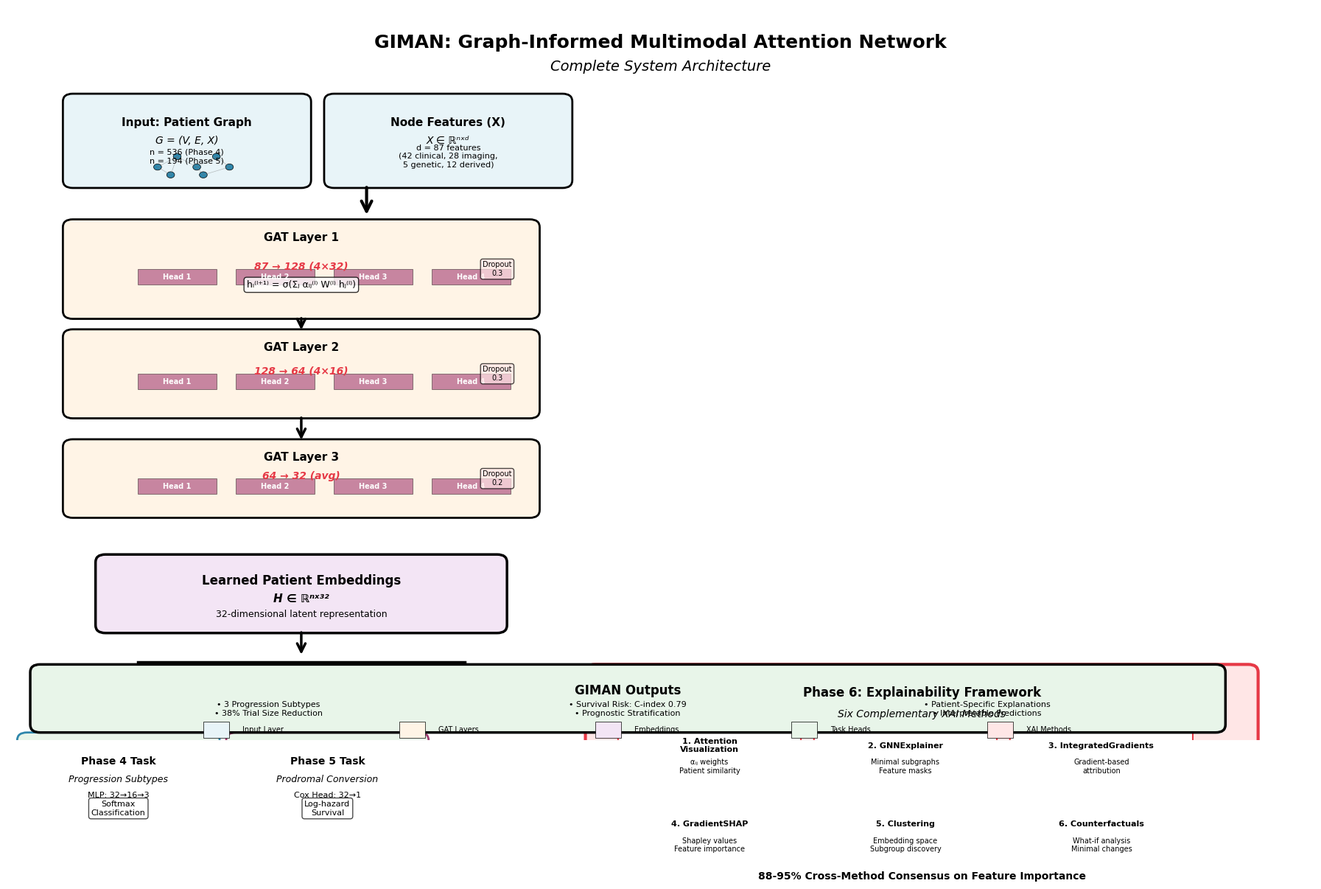

Write the Python code that produced this figure.
"""
Generate GIMAN architecture diagram for comprehensive manuscript.

This creates a visual representation of the complete GIMAN system architecture.
"""

from pathlib import Path
import matplotlib.pyplot as plt
import matplotlib.patches as mpatches
from matplotlib.patches import FancyBboxPatch, FancyArrowPatch, Circle, Rectangle
import numpy as np

# Set publication-quality defaults
plt.rcParams.update({
    'font.size': 9,
    'font.family': 'sans-serif',
    'font.sans-serif': ['Arial', 'Helvetica'],
    'figure.dpi': 300,
    'savefig.dpi': 300,
    'savefig.bbox': 'tight'
})

def create_giman_architecture():
    """Create comprehensive GIMAN architecture diagram."""
    
    fig, ax = plt.subplots(figsize=(18, 12))
    ax.set_xlim(0, 20)
    ax.set_ylim(0, 14)
    ax.axis('off')
    
    # Color scheme
    colors = {
        'input': '#E8F4F8',        # Light blue
        'gat': '#FFF4E6',          # Light orange
        'embedding': '#F3E5F5',    # Light purple
        'task': '#E8F5E9',         # Light green
        'xai': '#FFE6E6'           # Light red
    }
    
    box_style = "round,pad=0.15"
    
    # ===== TITLE =====
    ax.text(10, 13.5, 'GIMAN: Graph-Informed Multimodal Attention Network', 
            fontsize=18, fontweight='bold', ha='center', va='top')
    ax.text(10, 13, 'Complete System Architecture', 
            fontsize=14, ha='center', va='top', style='italic')
    
    # ===== INPUT LAYER =====
    y_input = 11.5
    
    # Patient graph
    box1 = FancyBboxPatch((1, y_input-0.8), 3.5, 1.5, 
                          boxstyle=box_style, 
                          facecolor=colors['input'], 
                          edgecolor='black', linewidth=2)
    ax.add_patch(box1)
    ax.text(2.75, y_input+0.3, 'Input: Patient Graph', 
            fontsize=11, fontweight='bold', ha='center', va='center')
    ax.text(2.75, y_input-0.05, 'G = (V, E, X)', 
            fontsize=10, ha='center', va='center', style='italic')
    ax.text(2.75, y_input-0.35, f'n = 536 (Phase 4)\nn = 194 (Phase 5)', 
            fontsize=8, ha='center', va='center')
    
    # Draw mini graph visualization
    mini_nodes_x = np.array([2.2, 2.5, 2.8, 3.1, 3.3, 2.4, 2.9]) + 0.1
    mini_nodes_y = np.array([y_input-0.5, y_input-0.3, y_input-0.5, 
                            y_input-0.3, y_input-0.5, y_input-0.65, y_input-0.65]) - 0.05
    
    # Draw edges
    edges = [(0,1), (1,2), (2,3), (3,4), (0,5), (2,6), (4,6), (1,5)]
    for i, j in edges:
        ax.plot([mini_nodes_x[i], mini_nodes_x[j]], 
               [mini_nodes_y[i], mini_nodes_y[j]], 
               'gray', linewidth=0.5, alpha=0.5)
    
    # Draw nodes
    for x, y in zip(mini_nodes_x, mini_nodes_y):
        circle = Circle((x, y), 0.06, facecolor='#2E86AB', 
                       edgecolor='black', linewidth=0.5)
        ax.add_patch(circle)
    
    # Feature matrix
    box2 = FancyBboxPatch((5, y_input-0.8), 3.5, 1.5, 
                          boxstyle=box_style, 
                          facecolor=colors['input'], 
                          edgecolor='black', linewidth=2)
    ax.add_patch(box2)
    ax.text(6.75, y_input+0.3, 'Node Features (X)', 
            fontsize=11, fontweight='bold', ha='center', va='center')
    ax.text(6.75, y_input-0.05, 'X ∈ ℝⁿˣᵈ', 
            fontsize=10, ha='center', va='center', style='italic')
    ax.text(6.75, y_input-0.35, 'd = 87 features\n(42 clinical, 28 imaging,\n5 genetic, 12 derived)', 
            fontsize=8, ha='center', va='center')
    
    # Arrow down
    arrow1 = FancyArrowPatch((5.5, y_input-0.9), (5.5, y_input-1.5),
                            arrowstyle='->', mutation_scale=25, 
                            linewidth=3, color='black')
    ax.add_patch(arrow1)
    
    # ===== GAT LAYERS =====
    y_gat_start = y_input - 2.5
    gat_heights = [1.6, 1.4, 1.2]
    gat_y_positions = [y_gat_start, y_gat_start-2, y_gat_start-4]
    gat_dims = ['87 → 128 (4×32)', '128 → 64 (4×16)', '64 → 32 (avg)']
    
    for layer_idx, (y_pos, height, dims) in enumerate(zip(gat_y_positions, gat_heights, gat_dims)):
        # GAT layer box
        box = FancyBboxPatch((1, y_pos-height/2), 7, height, 
                            boxstyle=box_style, 
                            facecolor=colors['gat'], 
                            edgecolor='black', linewidth=2)
        ax.add_patch(box)
        
        ax.text(4.5, y_pos+height/2-0.2, f'GAT Layer {layer_idx+1}', 
                fontsize=11, fontweight='bold', ha='center', va='center')
        ax.text(4.5, y_pos+0.05, dims, 
                fontsize=10, ha='center', va='center', style='italic', 
                color='#E63946', fontweight='bold')
        
        # Attention mechanism equation
        if layer_idx == 0:
            ax.text(4.5, y_pos-0.3, 'hᵢ⁽ˡ⁺¹⁾ = σ(Σⱼ αᵢⱼ⁽ˡ⁾ W⁽ˡ⁾ hⱼ⁽ˡ⁾)', 
                    fontsize=9, ha='center', va='center', 
                    bbox=dict(boxstyle='round', facecolor='white', alpha=0.8))
        
        # Multi-head attention visualization
        head_y = y_pos - 0.15
        for head in range(4):
            head_x = 2 + head * 1.5
            head_box = Rectangle((head_x, head_y-0.15), 1.2, 0.3, 
                                facecolor='#A23B72', alpha=0.6,
                                edgecolor='black', linewidth=0.5)
            ax.add_patch(head_box)
            ax.text(head_x+0.6, head_y, f'Head {head+1}', 
                    fontsize=7, ha='center', va='center', color='white', fontweight='bold')
        
        # Dropout indicator
        ax.text(7.5, y_pos, f'Dropout\n{0.3 if layer_idx < 2 else 0.2}', 
                fontsize=7, ha='center', va='center',
                bbox=dict(boxstyle='round', facecolor='#FFE6E6', alpha=0.7))
        
        # Arrow to next layer
        if layer_idx < 2:
            arrow = FancyArrowPatch((4.5, y_pos-height/2-0.1), 
                                   (4.5, gat_y_positions[layer_idx+1]+gat_heights[layer_idx+1]/2+0.1),
                                   arrowstyle='->', mutation_scale=20, 
                                   linewidth=2.5, color='black')
            ax.add_patch(arrow)
    
    # ===== LEARNED EMBEDDINGS =====
    y_embed = y_gat_start - 6.2
    
    box_embed = FancyBboxPatch((1.5, y_embed-0.6), 6, 1.2, 
                               boxstyle=box_style, 
                               facecolor=colors['embedding'], 
                               edgecolor='black', linewidth=2.5)
    ax.add_patch(box_embed)
    ax.text(4.5, y_embed+0.25, 'Learned Patient Embeddings', 
            fontsize=12, fontweight='bold', ha='center', va='center')
    ax.text(4.5, y_embed-0.1, 'H ∈ ℝⁿˣ³²', 
            fontsize=11, ha='center', va='center', style='italic', fontweight='bold')
    ax.text(4.5, y_embed-0.4, '32-dimensional latent representation', 
            fontsize=9, ha='center', va='center')
    
    # Split arrow to tasks and XAI
    arrow_split = FancyArrowPatch((4.5, y_embed-0.7), (4.5, y_embed-1.2),
                                 arrowstyle='->', mutation_scale=20, 
                                 linewidth=2.5, color='black')
    ax.add_patch(arrow_split)
    
    # Horizontal split
    y_split = y_embed - 1.3
    ax.plot([2, 4.5, 7], [y_split, y_split, y_split], 
            'k-', linewidth=2.5)
    
    # Arrows to tasks (left) and XAI (right)
    arrow_left = FancyArrowPatch((2, y_split), (2, y_split-0.6),
                                arrowstyle='->', mutation_scale=20, 
                                linewidth=2, color='black')
    arrow_right = FancyArrowPatch((7, y_split), (7, y_split-0.6),
                                 arrowstyle='->', mutation_scale=20, 
                                 linewidth=2, color='black')
    ax.add_patch(arrow_left)
    ax.add_patch(arrow_right)
    
    # ===== TASK-SPECIFIC HEADS =====
    y_tasks = y_split - 2.5
    
    # Phase 4 task
    box_task1 = FancyBboxPatch((0.3, y_tasks-0.5), 2.8, 1.5, 
                               boxstyle=box_style, 
                               facecolor=colors['task'], 
                               edgecolor='#2E86AB', linewidth=2)
    ax.add_patch(box_task1)
    ax.text(1.7, y_tasks+0.6, 'Phase 4 Task', 
            fontsize=10, fontweight='bold', ha='center', va='center')
    ax.text(1.7, y_tasks+0.25, 'Progression Subtypes', 
            fontsize=9, ha='center', va='center', style='italic')
    ax.text(1.7, y_tasks-0.05, 'MLP: 32→16→3', 
            fontsize=8, ha='center', va='center')
    ax.text(1.7, y_tasks-0.3, 'Softmax\nClassification', 
            fontsize=8, ha='center', va='center',
            bbox=dict(boxstyle='round', facecolor='white', alpha=0.7))
    
    # Phase 5 task
    box_task2 = FancyBboxPatch((3.5, y_tasks-0.5), 2.8, 1.5, 
                               boxstyle=box_style, 
                               facecolor=colors['task'], 
                               edgecolor='#A23B72', linewidth=2)
    ax.add_patch(box_task2)
    ax.text(4.9, y_tasks+0.6, 'Phase 5 Task', 
            fontsize=10, fontweight='bold', ha='center', va='center')
    ax.text(4.9, y_tasks+0.25, 'Prodromal Conversion', 
            fontsize=9, ha='center', va='center', style='italic')
    ax.text(4.9, y_tasks-0.05, 'Cox Head: 32→1', 
            fontsize=8, ha='center', va='center')
    ax.text(4.9, y_tasks-0.3, 'Log-hazard\nSurvival', 
            fontsize=8, ha='center', va='center',
            bbox=dict(boxstyle='round', facecolor='white', alpha=0.7))
    
    # ===== XAI METHODS =====
    y_xai = y_split - 1.5
    
    # XAI overview box
    box_xai = FancyBboxPatch((9, y_xai-3.2), 10, 4.5, 
                            boxstyle=box_style, 
                            facecolor=colors['xai'], 
                            edgecolor='#E63946', linewidth=3)
    ax.add_patch(box_xai)
    ax.text(14, y_xai+0.9, 'Phase 6: Explainability Framework', 
            fontsize=12, fontweight='bold', ha='center', va='center')
    ax.text(14, y_xai+0.5, 'Six Complementary XAI Methods', 
            fontsize=10, ha='center', va='center', style='italic')
    
    # Six XAI method boxes
    xai_methods = [
        ('1. Attention\nVisualization', 'αᵢⱼ weights\nPatient similarity'),
        ('2. GNNExplainer', 'Minimal subgraphs\nFeature masks'),
        ('3. IntegratedGradients', 'Gradient-based\nattribution'),
        ('4. GradientSHAP', 'Shapley values\nFeature importance'),
        ('5. Clustering', 'Embedding space\nSubgroup discovery'),
        ('6. Counterfactuals', 'What-if analysis\nMinimal changes')
    ]
    
    xai_positions = [
        (9.5, y_xai-0.3), (12.5, y_xai-0.3), (15.5, y_xai-0.3),
        (9.5, y_xai-1.8), (12.5, y_xai-1.8), (15.5, y_xai-1.8)
    ]
    
    for (title, desc), (x, y) in zip(xai_methods, xai_positions):
        box = FancyBboxPatch((x, y-0.5), 2.5, 1, 
                            boxstyle=box_style, 
                            facecolor='white', 
                            edgecolor='#E63946', linewidth=1.5)
        ax.add_patch(box)
        ax.text(x+1.25, y+0.2, title, 
                fontsize=8, fontweight='bold', ha='center', va='center')
        ax.text(x+1.25, y-0.2, desc, 
                fontsize=7, ha='center', va='center')
    
    # Cross-method validation
    box_validate = FancyBboxPatch((10, y_xai-3), 8, 0.8, 
                                 boxstyle=box_style, 
                                 facecolor='#FFF9C4', 
                                 edgecolor='black', linewidth=2)
    ax.add_patch(box_validate)
    ax.text(14, y_xai-2.6, '88-95% Cross-Method Consensus on Feature Importance', 
            fontsize=10, fontweight='bold', ha='center', va='center')
    
    # ===== OUTPUT LAYER =====
    y_output = 0.8
    
    # Outputs box
    box_output = FancyBboxPatch((0.5, y_output-0.5), 18, 1, 
                               boxstyle=box_style, 
                               facecolor='#E8F5E9', 
                               edgecolor='black', linewidth=2.5)
    ax.add_patch(box_output)
    ax.text(9.5, y_output+0.15, 'GIMAN Outputs', 
            fontsize=12, fontweight='bold', ha='center', va='center')
    ax.text(4, y_output-0.2, '• 3 Progression Subtypes\n• 38% Trial Size Reduction', 
            fontsize=8, ha='center', va='center')
    ax.text(9.5, y_output-0.2, '• Survival Risk: C-index 0.79\n• Prognostic Stratification', 
            fontsize=8, ha='center', va='center')
    ax.text(15, y_output-0.2, '• Patient-Specific Explanations\n• Interpretable Predictions', 
            fontsize=8, ha='center', va='center')
    
    # Legend
    legend_y = 0.2
    legend_elements = [
        ('Input Layer', colors['input']),
        ('GAT Layers', colors['gat']),
        ('Embeddings', colors['embedding']),
        ('Task Heads', colors['task']),
        ('XAI Methods', colors['xai'])
    ]
    
    for i, (label, color) in enumerate(legend_elements):
        x_pos = 3 + i * 3
        box = Rectangle((x_pos, legend_y-0.15), 0.4, 0.3, 
                       facecolor=color, edgecolor='black', linewidth=0.5)
        ax.add_patch(box)
        ax.text(x_pos+0.6, legend_y, label, 
                fontsize=7, ha='left', va='center')
    
    plt.tight_layout()
    
    # Ensure directory exists
    output_path = Path('giman_architecture.png')
    output_path.parent.mkdir(parents=True, exist_ok=True)
    
    plt.savefig(str(output_path), dpi=300, bbox_inches='tight', facecolor='white')
    print(f"✓ Saved: {output_path}")
    plt.close()

if __name__ == '__main__':
    print("\n" + "="*70)
    print("GENERATING GIMAN ARCHITECTURE DIAGRAM")
    print("="*70 + "\n")
    
    create_giman_architecture()
    
    print("\n" + "="*70)
    print("COMPLETE!")
    print("="*70)
